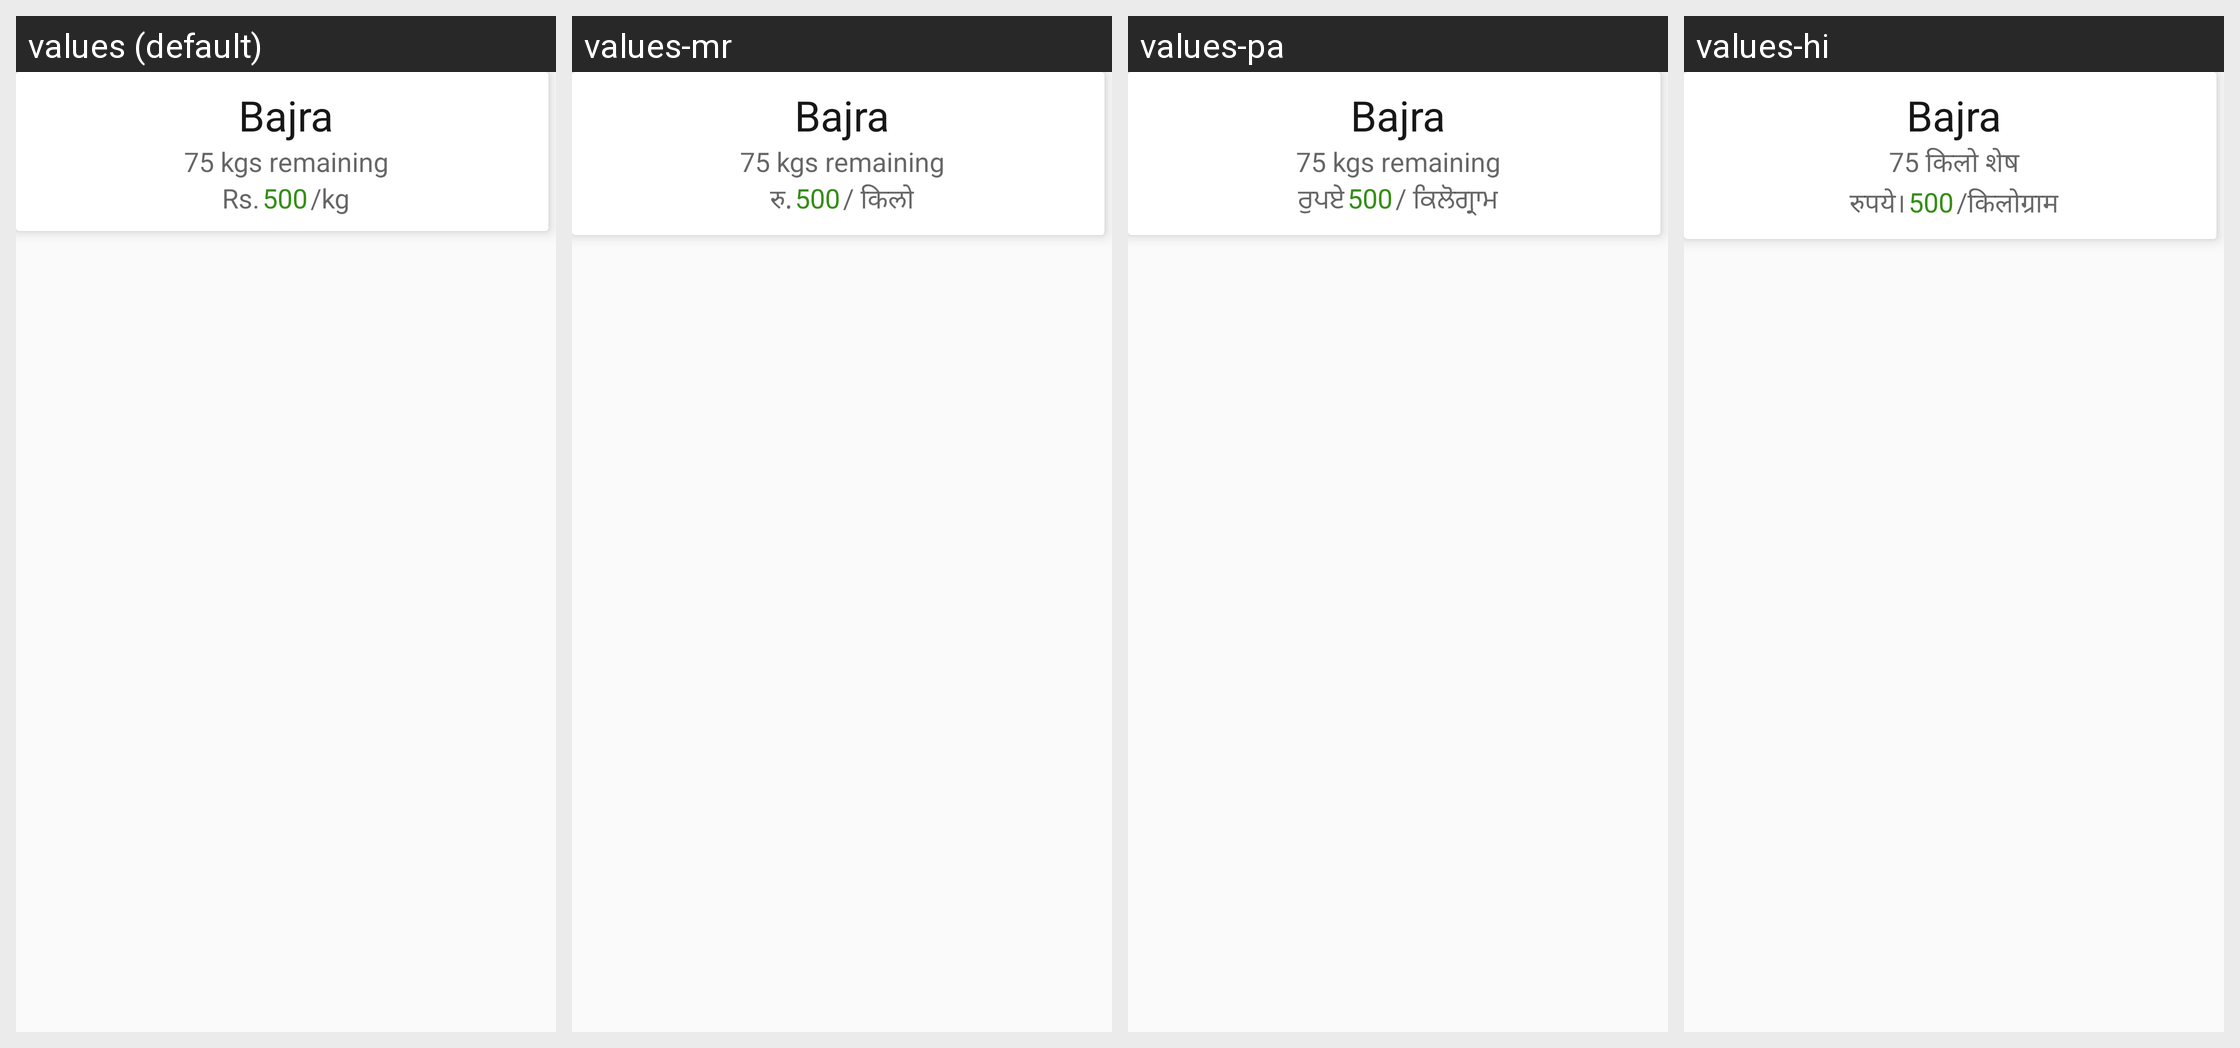

The Android screen above is rendered under several locales of the same app. Produce the string resources it draws, with the default and per-locale values.
Android screen res/layout/product_layout.xml rendered under 4 locales, left to right: values (default), values-mr, values-pa, values-hi. Device: Nexus 5 (rendered at 1080×1920; each locale shown at half size, 540×960, under a caption strip naming it); theme AppTheme.
Other locales in the repository, not shown: values-sd, values-ta, values-te.
Strings drawn on this screen, with the default value and each locale's value (text and hints the layout hard-codes, and strings that could not be matched under every locale, appear in the picture but are not listed):

cropName
  values: Bajra
  values-mr: Bajra
  values-pa: Bajra
  values-hi: Bajra

cropQuantity_rem
  values: 75 kgs remaining
  values-mr: 75 kgs remaining
  values-pa: 75 kgs remaining
  values-hi: 75 किलो शेष

rs
  values: Rs.
  values-mr: रु.
  values-pa: ਰੁਪਏ
  values-hi: रुपये।

cropQuantity
  values: 500
  values-mr: 500
  values-pa: 500
  values-hi: 500

per_kg
  values: /kg
  values-mr: / किलो
  values-pa: / ਕਿਲੋਗ੍ਰਾਮ
  values-hi: /किलोग्राम
